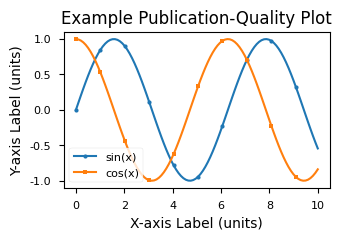

Python code for this plot:
import matplotlib.pyplot as plt
import numpy as np

# 使用更具科学感的样式
plt.style.use('seaborn-v0_8-paper')

# --- 图表与字体尺寸设置 (基于通用期刊指南) ---

# 图表尺寸（英寸）。常见的单栏宽度为3.5英寸。
# 高度可以根据图表的长宽比进行调整。
fig_width_in = 3.5
fig_height_in = 2.5

# 字体大小（磅）。通常建议在8到12磅之间。
# 标题通常比坐标轴标签稍大，坐标轴标签又比刻度标签稍大。
title_fontsize = 12
label_fontsize = 10
tick_fontsize = 8
legend_fontsize = 8

# 设置全局字体参数
plt.rcParams.update({
    'font.size': label_fontsize,
    'axes.titlesize': title_fontsize,
    'axes.labelsize': label_fontsize,
    'xtick.labelsize': tick_fontsize,
    'ytick.labelsize': tick_fontsize,
    'legend.fontsize': legend_fontsize,
    'font.family': 'sans-serif',
    'font.sans-serif': ['Arial'] # 一种普遍接受的无衬线字体
})


# --- 创建图表与坐标轴 ---

# 以指定尺寸和高DPI创建图表，以获得良好的分辨率
fig, ax = plt.subplots(figsize=(fig_width_in, fig_height_in), dpi=300)

# --- 生成示例数据 ---

x = np.linspace(0, 10, 100)
y1 = np.sin(x)
y2 = np.cos(x)

# --- 绘制数据 ---

# 使用清晰的线条样式、颜色和标记来区分数据系列。
# 线条宽度（lw）应足够粗以确保清晰。
ax.plot(x, y1, label='sin(x)', lw=1.5, marker='o', markersize=3, markevery=10)
ax.plot(x, y2, label='cos(x)', lw=1.5, marker='s', markersize=3, markevery=10)

# --- 设置标签、标题和刻度 ---

ax.set_title('Example Publication-Quality Plot')
ax.set_xlabel('X-axis Label (units)')
ax.set_ylabel('Y-axis Label (units)')

# --- 添加图例 ---

# 添加图例以识别绘制的线条
ax.legend()

# --- 调整布局并保存图表 ---

# 调整布局以防止标签被截断
fig.tight_layout()

# 以矢量格式（PDF）和位图格式（PNG）保存图表。
# DPI设置确保了PNG的高分辨率。
plt.savefig('publication_quality_figure.pdf', bbox_inches='tight')
plt.savefig('publication_quality_figure.png', bbox_inches='tight', dpi=300)

print("已生成 publication_quality_figure.png 和 publication_quality_figure.pdf")